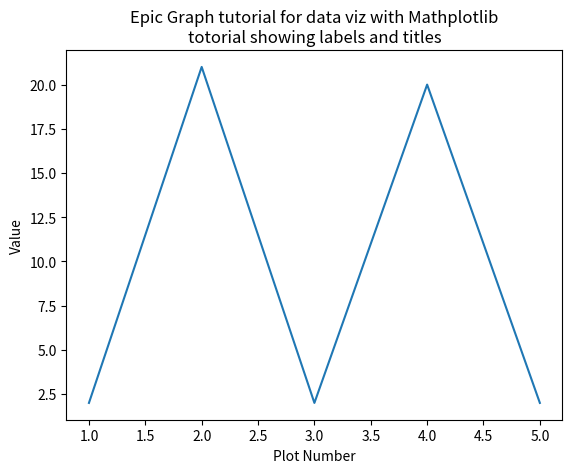

Reproduce this figure in Python.
import matplotlib.pyplot as plt

x = [1, 2, 3, 4, 5]
y = [2, 21, 2, 20, 2]

plt.plot(x, y)
plt.xlabel('Plot Number')
plt.ylabel('Value')
plt.title('Epic Graph tutorial for data viz with Mathplotlib\ntotorial showing labels and titles')

plt.show()
